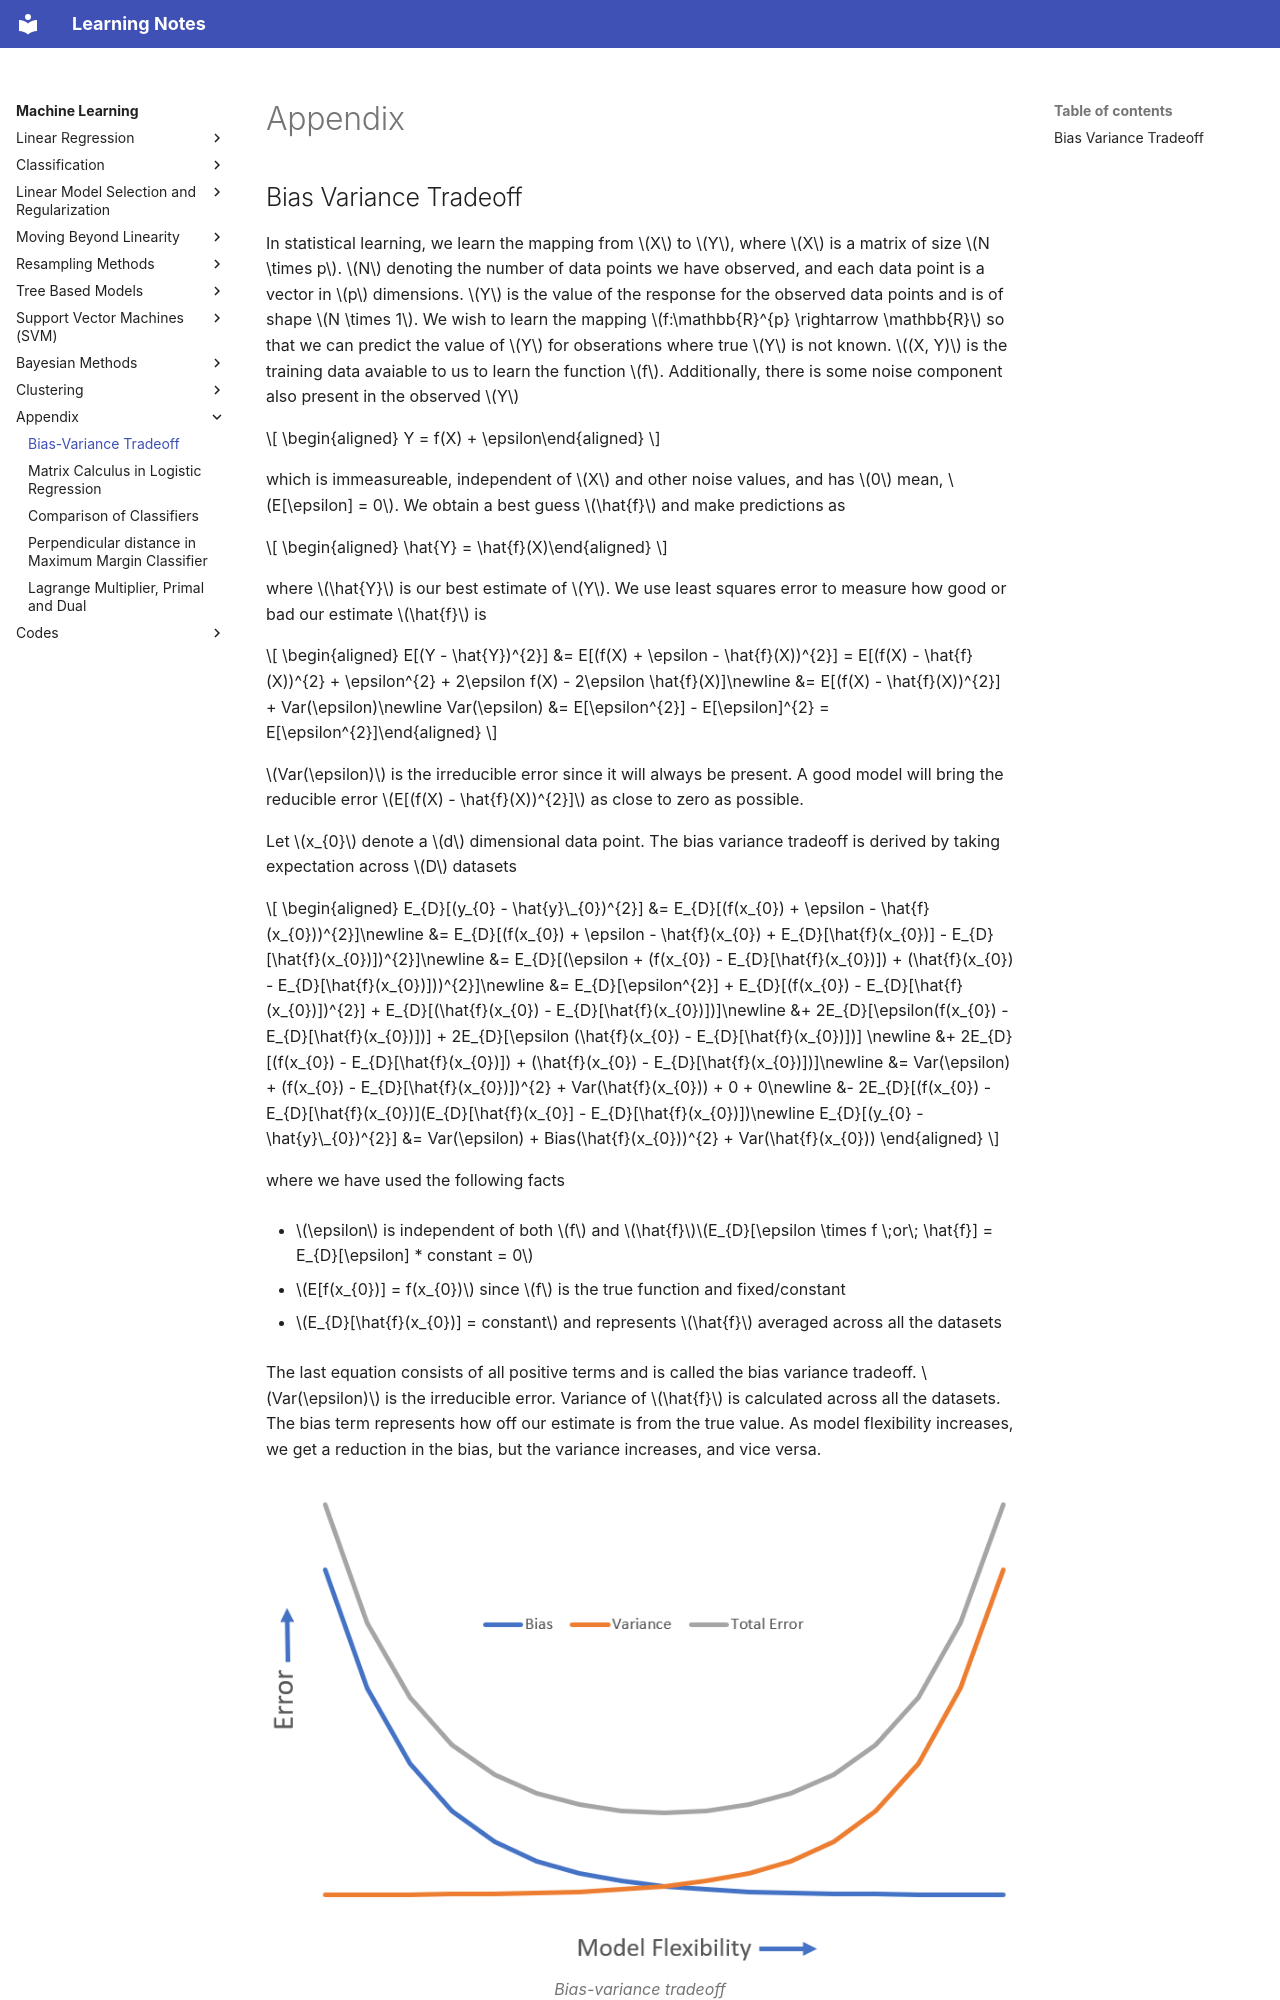

repository: DragonWarrior15/statistical-learning-notes · page: notes/machine_learning/chapters/appendix/bias_variance.html · generator: mkdocs

# Appendix
## Bias Variance Tradeoff

In statistical learning, we learn the mapping from $X$ to $Y$, where $X$ is a matrix of size $N \times p$. $N$ denoting the number of data points we have observed, and each data point is a vector in $p$ dimensions. $Y$ is the value of the response for the observed data points and is of shape $N \times 1$. We wish to learn the mapping $f:\mathbb{R}^{p} \rightarrow \mathbb{R}$ so that we can predict the value of $Y$ for obserations where true $Y$ is not known. $(X, Y)$ is the training data avaiable to us to learn the function $f$. Additionally, there is some noise component also present in the observed $Y$

$$
\begin{aligned}
    Y = f(X) + \epsilon\end{aligned}
$$

which is immeasureable, independent of $X$ and other noise values, and has $0$ mean, $E[\epsilon] = 0$. We obtain a best guess $\hat{f}$ and make predictions as

$$
\begin{aligned}
    \hat{Y} = \hat{f}(X)\end{aligned}
$$

where $\hat{Y}$ is our best estimate of $Y$. We use least squares error to measure how good or bad our estimate $\hat{f}$ is

$$
\begin{aligned}
    E[(Y - \hat{Y})^{2}] &= E[(f(X) + \epsilon - \hat{f}(X))^{2}] = E[(f(X) - \hat{f}(X))^{2} + \epsilon^{2} + 2\epsilon f(X) - 2\epsilon \hat{f}(X)]\newline
    &= E[(f(X) - \hat{f}(X))^{2}] + Var(\epsilon)\newline
    Var(\epsilon) &= E[\epsilon^{2}] - E[\epsilon]^{2} = E[\epsilon^{2}]\end{aligned}
$$

$Var(\epsilon)$ is the irreducible error since it will always be present. A good model will bring the reducible error $E[(f(X) - \hat{f}(X))^{2}]$ as close to zero as possible.


Let $x_{0}$ denote a $d$ dimensional data point. The bias variance tradeoff is derived by taking expectation across $D$ datasets

$$
\begin{aligned}
    E_{D}[(y_{0} - \hat{y}\_{0})^{2}] &= E_{D}[(f(x_{0}) + \epsilon - \hat{f}(x_{0}))^{2}]\newline
     &= E_{D}[(f(x_{0}) + \epsilon - \hat{f}(x_{0}) + E_{D}[\hat{f}(x_{0})] - E_{D}[\hat{f}(x_{0})])^{2}]\newline
    &= E_{D}[(\epsilon + (f(x_{0}) - E_{D}[\hat{f}(x_{0})]) + (\hat{f}(x_{0}) - E_{D}[\hat{f}(x_{0})]))^{2}]\newline
    &= E_{D}[\epsilon^{2}] + E_{D}[(f(x_{0}) - E_{D}[\hat{f}(x_{0})])^{2}] + E_{D}[(\hat{f}(x_{0}) - E_{D}[\hat{f}(x_{0})])]\newline
    &+ 2E_{D}[\epsilon(f(x_{0}) - E_{D}[\hat{f}(x_{0})])] + 2E_{D}[\epsilon (\hat{f}(x_{0}) - E_{D}[\hat{f}(x_{0})])] \newline &+ 2E_{D}[(f(x_{0}) - E_{D}[\hat{f}(x_{0})]) + (\hat{f}(x_{0}) - E_{D}[\hat{f}(x_{0})])]\newline
    &= Var(\epsilon) + (f(x_{0}) - E_{D}[\hat{f}(x_{0})])^{2} + Var(\hat{f}(x_{0})) + 0 + 0\newline
    &- 2E_{D}[(f(x_{0}) - E_{D}[\hat{f}(x_{0})](E_{D}[\hat{f}(x_{0}] - E_{D}[\hat{f}(x_{0})])\newline
    E_{D}[(y_{0} - \hat{y}\_{0})^{2}] &= Var(\epsilon) + Bias(\hat{f}(x_{0}))^{2} + Var(\hat{f}(x_{0}))
\end{aligned}
$$

where we have used the following facts

-   $\epsilon$ is independent of both $f$ and $\hat{f}$$E_{D}[\epsilon \times f \;or\; \hat{f}] = E_{D}[\epsilon] * constant = 0$

-   $E[f(x_{0})] = f(x_{0})$ since $f$ is the true function and fixed/constant

-   $E_{D}[\hat{f}(x_{0})] = constant$ and represents $\hat{f}$ averaged across all the datasets
